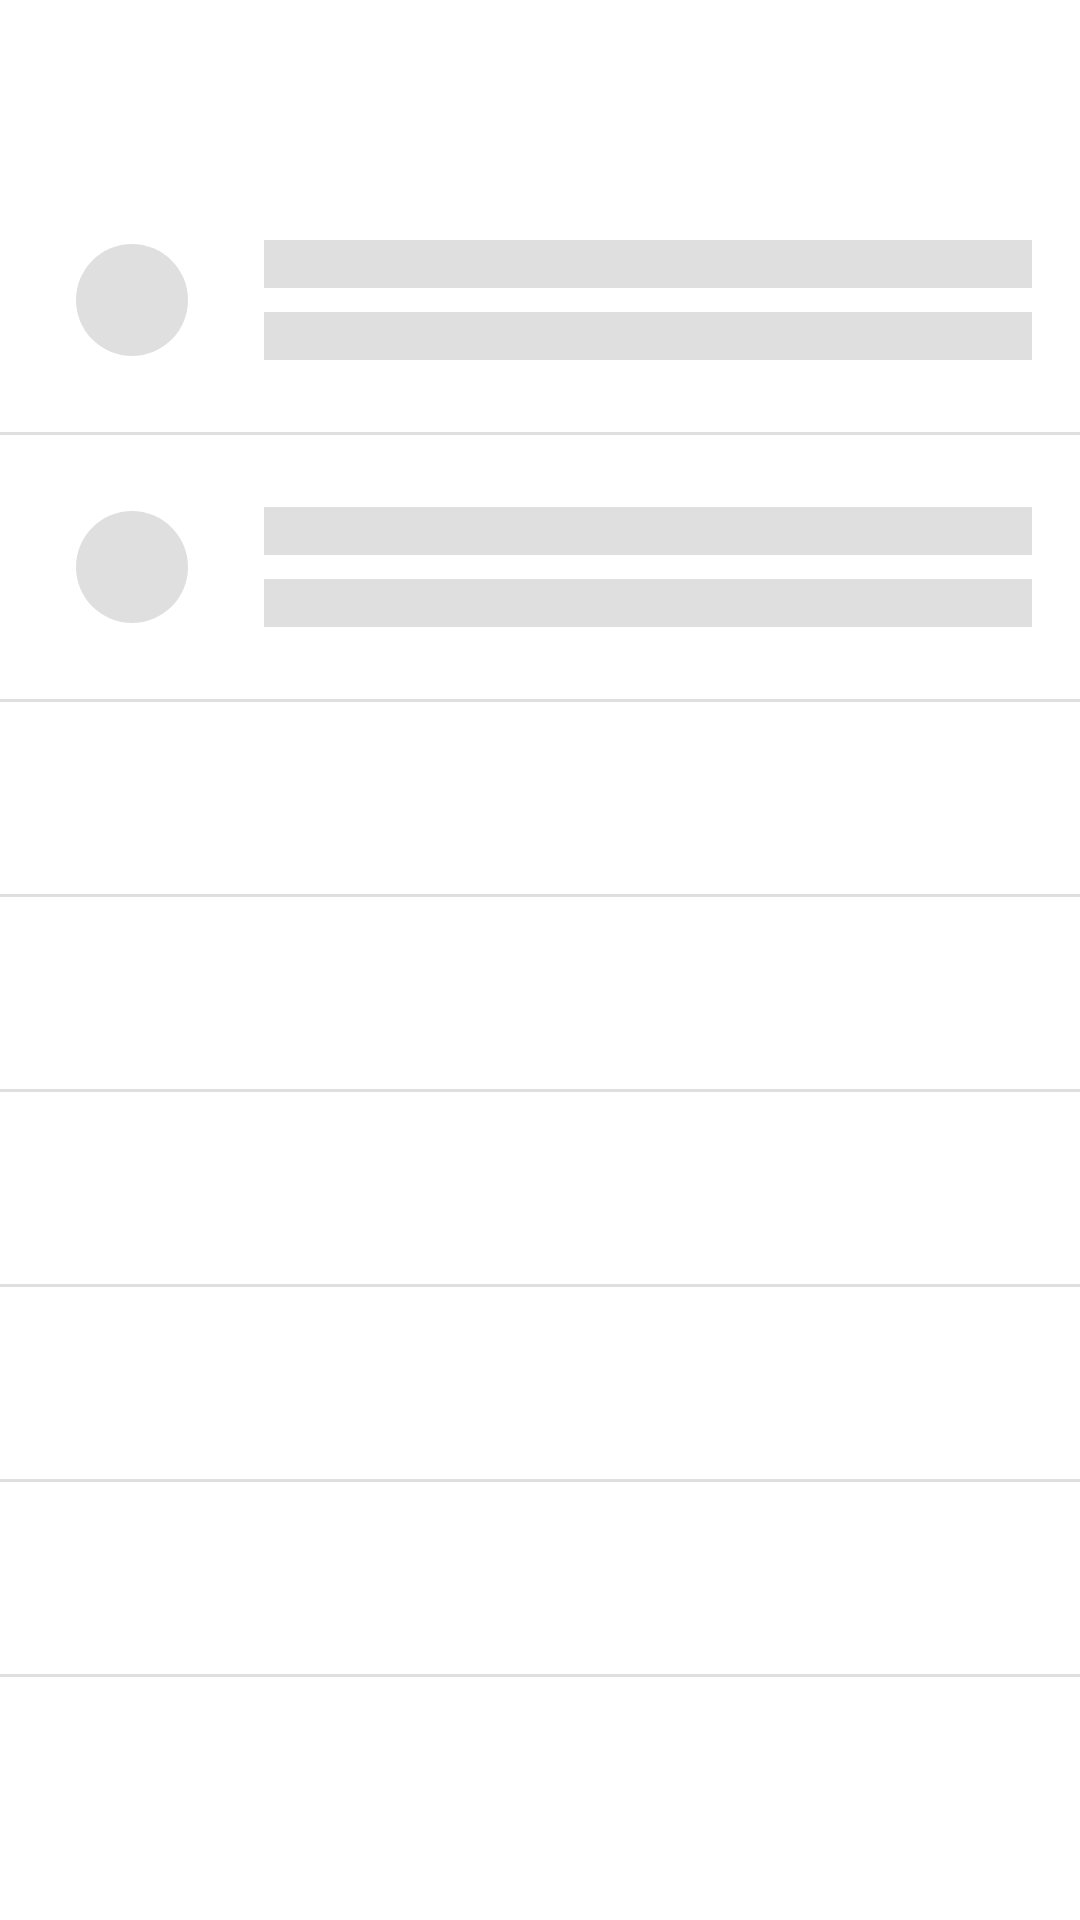

This screen was rendered from an Android layout file. Write that file and the resources it references.
<!-- AndroidManifest.xml: application theme AppTheme -->
<!-- res/layout/fragment_account.xml -->
<?xml version="1.0" encoding="utf-8"?>
<LinearLayout xmlns:android="http://schemas.android.com/apk/res/android"
    android:layout_width="match_parent"
    android:layout_height="match_parent"
    android:orientation="vertical">

    <LinearLayout
        android:layout_width="match_parent"
        android:layout_height="wrap_content"
        android:layout_marginTop="56dp"
        android:orientation="horizontal"
        android:padding="16dp">

        <ImageView
            android:layout_width="wrap_content"
            android:layout_height="wrap_content"
            android:contentDescription="@null"
            android:src="@drawable/ic_place_holder" />

        <LinearLayout
            android:layout_width="match_parent"
            android:layout_height="wrap_content"
            android:layout_gravity="center_vertical"
            android:layout_marginStart="16dp"
            android:orientation="vertical">

            <View
                android:layout_width="match_parent"
                android:layout_height="16dp"
                android:background="@color/fillColorLight" />

            <View
                android:layout_width="match_parent"
                android:layout_height="16dp"
                android:layout_marginTop="8dp"
                android:background="@color/fillColorLight" />
        </LinearLayout>

    </LinearLayout>

    <View
        android:layout_width="match_parent"
        android:layout_height="1dp"
        android:background="@color/fillColorLight" />


    <LinearLayout
        android:layout_width="match_parent"
        android:layout_height="wrap_content"
        android:orientation="horizontal"
        android:padding="16dp">

        <ImageView
            android:layout_width="wrap_content"
            android:layout_height="wrap_content"
            android:contentDescription="@null"
            android:src="@drawable/ic_place_holder" />

        <LinearLayout
            android:layout_width="match_parent"
            android:layout_height="wrap_content"
            android:layout_gravity="center_vertical"
            android:layout_marginStart="16dp"
            android:orientation="vertical">

            <View
                android:layout_width="match_parent"
                android:layout_height="16dp"
                android:background="@color/fillColorLight" />

            <View
                android:layout_width="match_parent"
                android:layout_height="16dp"
                android:layout_marginTop="8dp"
                android:background="@color/fillColorLight" />
        </LinearLayout>

    </LinearLayout>

    <View
        android:layout_width="match_parent"
        android:layout_height="1dp"
        android:background="@color/fillColorLight" />

    <View
        android:layout_width="match_parent"
        android:layout_height="1dp"
        android:layout_marginTop="64dp"
        android:background="@color/fillColorLight" />

    <View
        android:layout_width="match_parent"
        android:layout_height="1dp"
        android:layout_marginTop="64dp"
        android:background="@color/fillColorLight" />

    <View
        android:layout_width="match_parent"
        android:layout_height="1dp"
        android:layout_marginTop="64dp"
        android:background="@color/fillColorLight" />

    <View
        android:layout_width="match_parent"
        android:layout_height="1dp"
        android:layout_marginTop="64dp"
        android:background="@color/fillColorLight" />

    <View
        android:layout_width="match_parent"
        android:layout_height="1dp"
        android:layout_marginTop="64dp"
        android:background="@color/fillColorLight" />


</LinearLayout>
<!-- resources referenced by this layout -->
<resources>
  <color name="fillColorLight">#DFDFDF</color>
  <!-- drawable ic_place_holder (drawable) -->
  <vector xmlns:android="http://schemas.android.com/apk/res/android"
      android:width="56dp"
      android:height="56dp"
      android:tint="@color/fillColorLight"
      android:viewportWidth="24.0"
      android:viewportHeight="24.0">
      <path
          android:fillColor="#010101"
          android:pathData="M12,12m-8,0a8,8 0,1 1,16 0a8,8 0,1 1,-16 0" />
  </vector>
  <style name="AppTheme" parent="Theme.MaterialComponents.Light.DarkActionBar">
          
          <item name="colorPrimary">@color/colorPrimary</item>
          <item name="colorPrimaryDark">@color/colorPrimaryDark</item>
          <item name="colorAccent">@color/colorAccent</item>
      </style>
  <color name="colorPrimary">#999696</color>
  <color name="colorPrimaryDark">#000000</color>
  <color name="colorAccent">#D81B60</color>
</resources>
